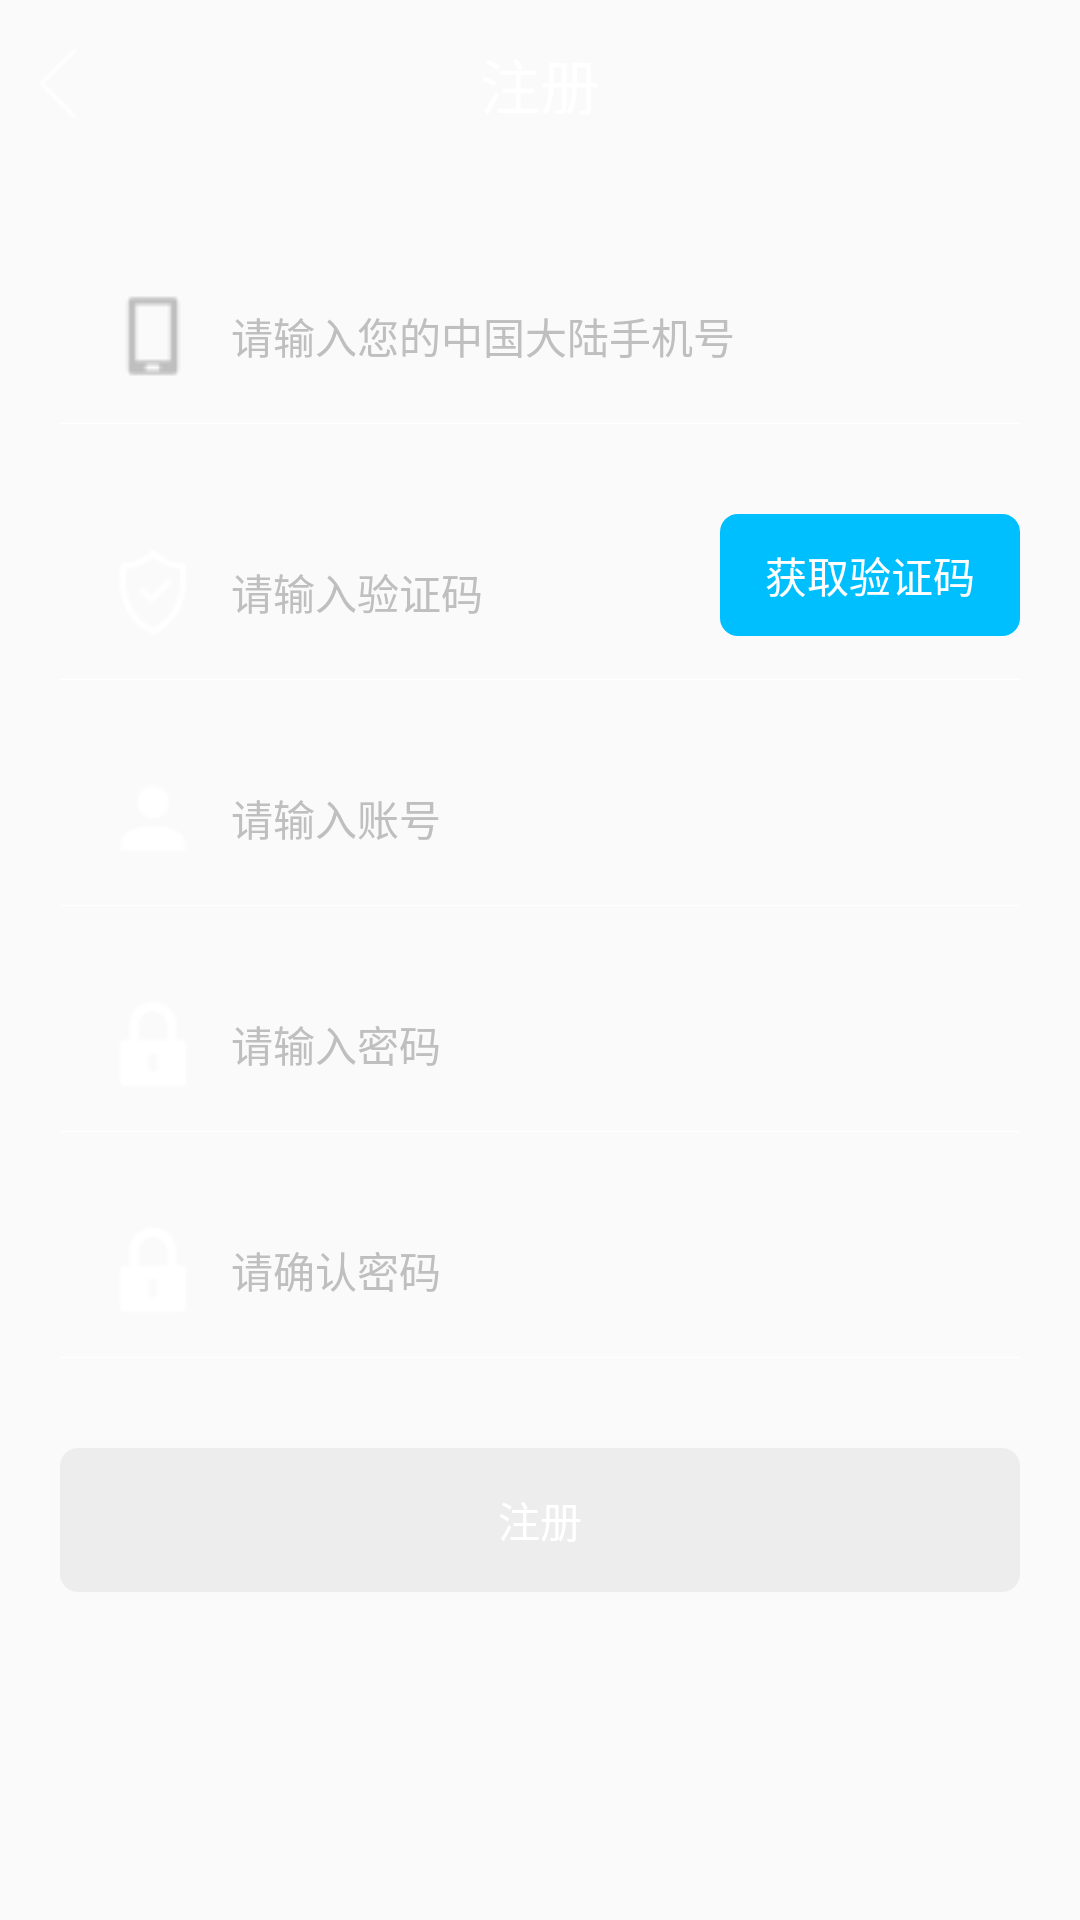

Produce the Android XML layout that renders to this screen, including the resource entries it uses.
<!-- AndroidManifest.xml: application theme AppTheme -->
<!-- res/layout/new_register_frag.xml -->
<?xml version="1.0" encoding="utf-8"?>
<RelativeLayout xmlns:android="http://schemas.android.com/apk/res/android"
    android:id="@+id/register_relat"
    android:layout_width="match_parent"
    android:layout_height="match_parent"
    >

    <RelativeLayout
        android:id="@+id/head_relat"
        android:layout_width="match_parent"
        android:layout_height="?actionBarSize"
        android:background="@color/bg_transparent">

        <ImageButton

            android:id="@+id/register_back_btn"
            android:layout_width="25dp"
            android:layout_height="25dp"
            android:layout_centerVertical="true"
            android:layout_marginStart="8dp"
            android:background="@drawable/return_z" />

        <TextView
            android:layout_width="match_parent"
            android:layout_height="wrap_content"
            android:layout_centerInParent="true"
            android:gravity="center"
            android:text="@string/tv_actionbar_register"
            android:textColor="@color/text_white"
            android:textSize="20sp" />

    </RelativeLayout>

    <LinearLayout
        android:id="@+id/register_phone_linear"
        android:layout_below="@+id/head_relat"
        android:layout_marginTop="40dp"
        android:orientation="vertical"
        android:layout_width="match_parent"
        android:layout_height="wrap_content">
        <EditText
            android:background="@null"
            android:id="@+id/register_phone_et"
            android:textColor="#fff"
            android:hint="@string/register_phone_hint_et"
            android:textCursorDrawable ="@null"
            android:maxLines="1"
            android:singleLine="true"
            android:textColorHint="#bfbfbf"
            android:textSize="14sp"
            android:layout_width="match_parent"
            android:layout_height="wrap_content"
            android:layout_marginLeft="35dp"
            android:layout_marginRight="35dp"
            android:drawableLeft="@drawable/et_phone"
            android:drawablePadding="10dp"
            android:inputType="phone" />

        <ImageView
            android:layout_marginLeft="20dp"
            android:layout_marginRight="20dp"
            android:layout_marginTop="13dp"
            android:background="#fff"
            android:layout_width="match_parent"
            android:layout_height="1px" />
    </LinearLayout>

    <LinearLayout
        android:id="@+id/register_verification_linear"
        android:orientation="vertical"
        android:layout_marginTop="30dp"
        android:layout_below="@+id/register_phone_linear"
        android:layout_width="match_parent"
        android:layout_height="wrap_content">

        <RelativeLayout

            android:layout_width="match_parent"
            android:layout_height="wrap_content">
            <EditText
                android:layout_marginTop="10dp"
                android:background="@null"
                android:id="@+id/register_verification_et"
                android:textColor="#fff"
                android:hint="@string/register_verification_hint_et"
                android:textCursorDrawable ="@null"
                android:maxLines="1"
                android:singleLine="true"
                android:textColorHint="#bfbfbf"
                android:textSize="14sp"
                android:layout_width="match_parent"
                android:layout_height="wrap_content"
                android:layout_marginLeft="35dp"
                android:layout_marginRight="125dp"
                android:drawableLeft="@drawable/et_verification"
                android:drawablePadding="10dp"
                android:inputType="phone" />

            <TextView
                android:id="@+id/register_get_verification_code_tv"
                android:clickable="true"
                android:focusable="true"
                android:layout_alignParentRight="true"
                android:background="@drawable/btn_login"
                android:textSize="14sp"
                android:textColor="@color/text_white"
                android:text="@string/get_verification_code_tv"
                android:gravity="center"
                android:layout_marginRight="20dp"
                android:layout_width="wrap_content"
                android:paddingLeft="15dp"
                android:paddingRight="15dp"
                android:paddingTop="10dp"
                android:paddingBottom="10dp"
                android:layout_height="wrap_content" />

        </RelativeLayout>

        <ImageView
            android:layout_marginLeft="20dp"
            android:layout_marginRight="20dp"
            android:layout_marginTop="13dp"
            android:background="#fff"
            android:layout_width="match_parent"
            android:layout_height="1px" />

    </LinearLayout>


    <LinearLayout
        android:id="@+id/register_account_linear"
        android:layout_marginTop="30dp"
        android:layout_below="@+id/register_verification_linear"
        android:orientation="vertical"
        android:layout_width="match_parent"
        android:layout_height="wrap_content">
        <EditText
            android:background="@null"
            android:id="@+id/register_account_et"
            android:textColor="#fff"
            android:hint="@string/new_login_account"
            android:textCursorDrawable ="@null"
            android:maxLines="1"
            android:singleLine="true"
            android:textColorHint="#bfbfbf"
            android:textSize="14sp"
            android:layout_width="match_parent"
            android:layout_height="wrap_content"
            android:layout_marginLeft="35dp"
            android:layout_marginRight="35dp"
            android:drawableLeft="@drawable/et_account"
            android:drawablePadding="10dp" />

        <ImageView
            android:layout_marginLeft="20dp"
            android:layout_marginRight="20dp"
            android:layout_marginTop="13dp"
            android:background="#fff"
            android:layout_width="match_parent"
            android:layout_height="1px" />
    </LinearLayout>


    <LinearLayout
        android:id="@+id/register_pwd_linear"
        android:layout_marginTop="30dp"
        android:layout_below="@+id/register_account_linear"
        android:orientation="vertical"
        android:layout_width="match_parent"
        android:layout_height="wrap_content">
        <EditText
            android:inputType="textPassword"
            android:background="@null"
            android:id="@+id/register_pwd_et"
            android:textColor="#fff"
            android:hint="@string/new_register_pwd"
            android:textCursorDrawable ="@null"
            android:maxLines="1"
            android:singleLine="true"
            android:textColorHint="#bfbfbf"
            android:textSize="14sp"
            android:layout_width="match_parent"
            android:layout_height="wrap_content"
            android:layout_marginLeft="35dp"
            android:layout_marginRight="35dp"
            android:drawableLeft="@drawable/et_password"
            android:drawablePadding="10dp" />

        <ImageView
            android:layout_marginLeft="20dp"
            android:layout_marginRight="20dp"
            android:layout_marginTop="13dp"
            android:background="#fff"
            android:layout_width="match_parent"
            android:layout_height="1px" />
    </LinearLayout>




    <LinearLayout
        android:id="@+id/register_pwd_again_linear"
        android:layout_marginTop="30dp"
        android:layout_below="@+id/register_pwd_linear"
        android:orientation="vertical"
        android:layout_width="match_parent"
        android:layout_height="wrap_content">
        <EditText
            android:inputType="textPassword"
            android:background="@null"
            android:id="@+id/register_pwd_again_et"
            android:textColor="#fff"
            android:hint="@string/new_register_pwd_again"
            android:textCursorDrawable ="@null"
            android:maxLines="1"
            android:singleLine="true"
            android:textColorHint="#bfbfbf"
            android:textSize="14sp"
            android:layout_width="match_parent"
            android:layout_height="wrap_content"
            android:layout_marginLeft="35dp"
            android:layout_marginRight="35dp"
            android:drawableLeft="@drawable/et_password"
            android:drawablePadding="10dp" />

        <ImageView
            android:layout_marginLeft="20dp"
            android:layout_marginRight="20dp"
            android:layout_marginTop="13dp"
            android:background="#fff"
            android:layout_width="match_parent"
            android:layout_height="1px" />
    </LinearLayout>

    <Button
        android:enabled="false"
        android:id="@+id/register_submit_btn"
        android:text="@string/register_btn_submit"
        android:textColor="@color/text_white"
        android:textSize="14sp"
        android:background="@drawable/btn_register_submit"
        android:layout_marginTop="30dp"
        android:layout_below="@+id/register_pwd_again_linear"
        android:layout_marginLeft="20dp"
        android:layout_marginRight="20dp"
        android:layout_width="match_parent"
        android:layout_height="wrap_content" />

</RelativeLayout>
<!-- resources referenced by this layout -->
<resources>
  <color name="bg_transparent">#00000000</color>
  <color name="text_white">#FFF</color>
  <!-- drawable btn_login (drawable) -->
  <?xml version="1.0" encoding="utf-8"?>
  <shape xmlns:android="http://schemas.android.com/apk/res/android">
  
      <corners android:radius="6dp"/>
      <solid android:color="@color/colorPrimary"/>
  
  </shape>
  <!-- drawable btn_register_submit (drawable) -->
  <?xml version="1.0" encoding="utf-8"?>
  <selector xmlns:android="http://schemas.android.com/apk/res/android">
  
      <item
          android:drawable="@drawable/btn_noclick"
          android:state_enabled="false"/>
  
      <item
          android:state_enabled="true"
          android:drawable="@drawable/btn_login"/>
  
  </selector>
  <!-- drawable et_account: png bitmap (drawable, 406 bytes) -->
  <!-- drawable et_password: png bitmap (drawable, 422 bytes) -->
  <!-- drawable et_phone: png bitmap (drawable, 286 bytes) -->
  <!-- drawable et_verification: png bitmap (drawable, 672 bytes) -->
  <!-- drawable return_z: png bitmap (drawable, 265 bytes) -->
  <string name="get_verification_code_tv">获取验证码</string>
  <string name="new_login_account">请输入账号</string>
  <string name="new_register_pwd">请输入密码</string>
  <string name="new_register_pwd_again">请确认密码</string>
  <string name="register_btn_submit">注册</string>
  <string name="register_phone_hint_et">请输入您的中国大陆手机号</string>
  <string name="register_verification_hint_et">请输入验证码</string>
  <string name="tv_actionbar_register">注册</string>
  <style name="AppTheme" parent="Theme.AppCompat.Light.NoActionBar">
          
          <item name="colorPrimary">@color/colorPrimary</item>
          <item name="colorPrimaryDark">@color/colorPrimaryDark</item>
          <item name="colorAccent">@color/colorAccent</item>
  
  
      </style>
  <color name="colorPrimary">#00BFFF</color>
  <!-- drawable btn_noclick (drawable) -->
  <?xml version="1.0" encoding="utf-8"?>
  <shape xmlns:android="http://schemas.android.com/apk/res/android">
  
      <corners android:radius="6dp" />
      <solid android:color="#22999999" />
  
  </shape>
  <color name="colorPrimaryDark">#00BFFF</color>
  <color name="colorAccent">#FF4081</color>
</resources>
